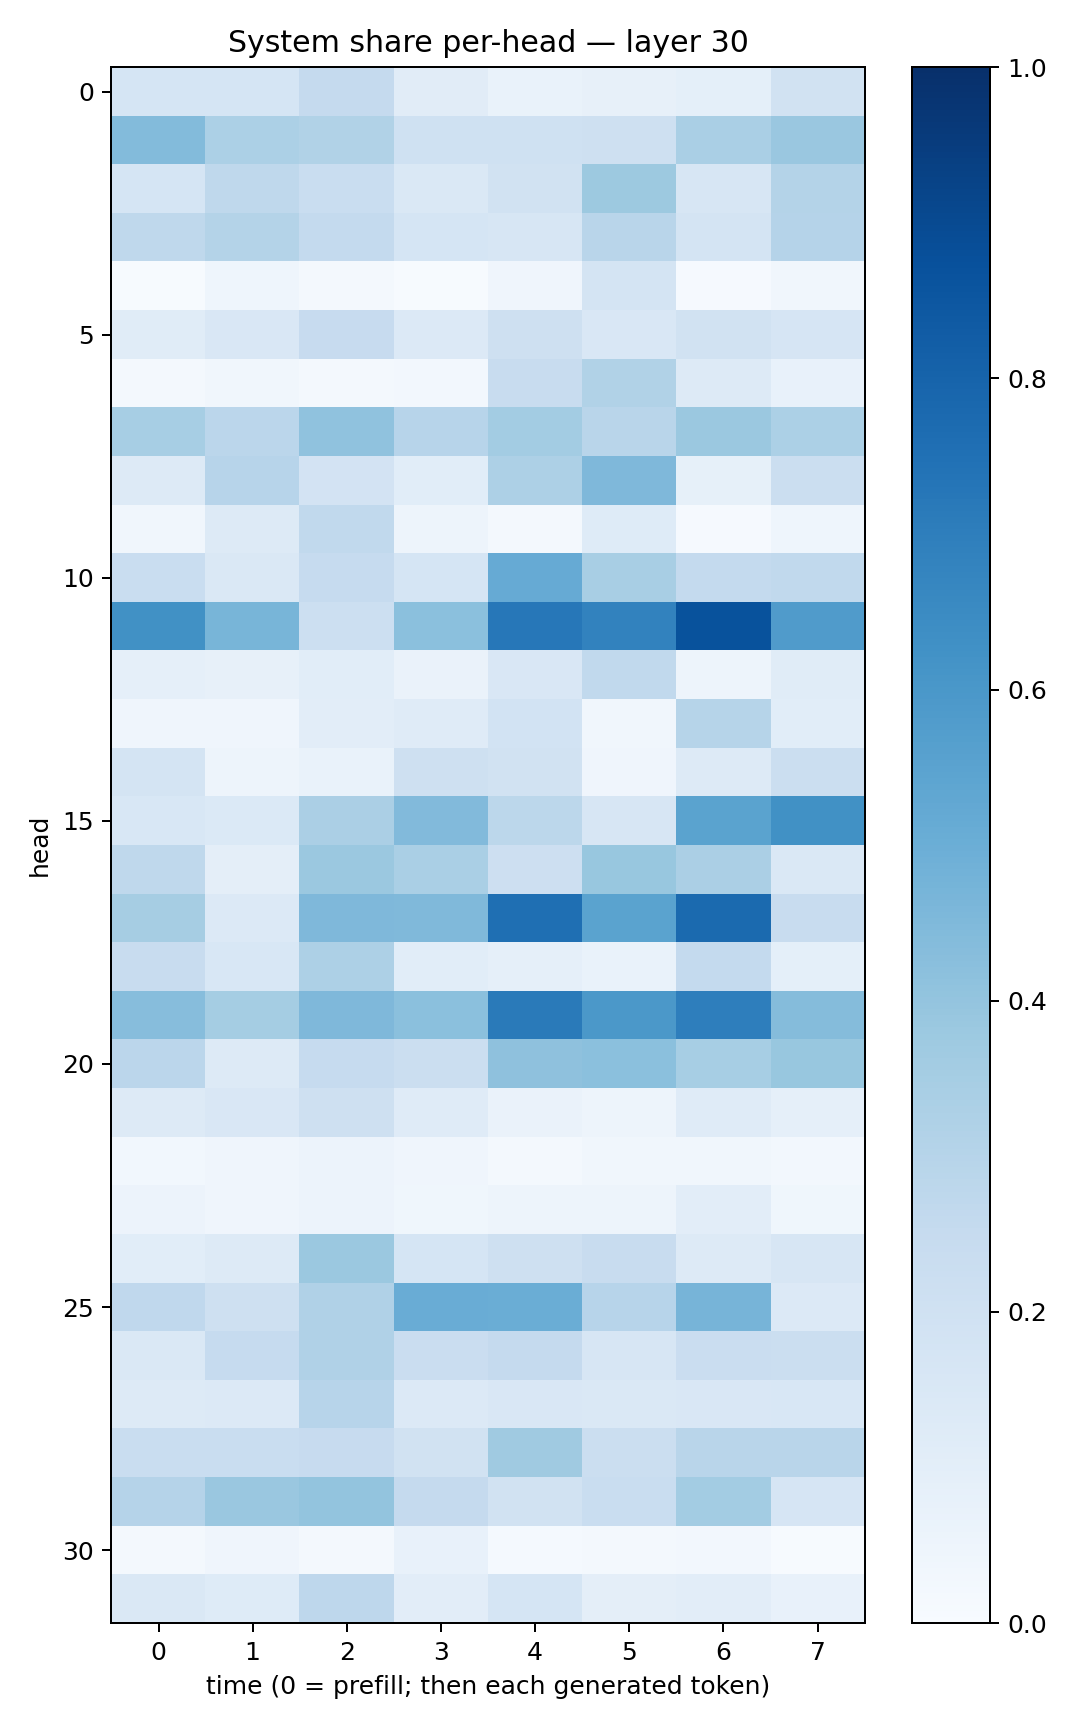

The file beside this chart, header and first rows:
0.1707899, 0.1687764, 0.2505942, 0.112250514, 0.069808476, 0.08076831, 0.09318773, 0.19056652
0.4376, 0.3307, 0.3141, 0.2022, 0.1994, 0.2047, 0.3384, 0.3833
0.1701, 0.2721, 0.2326, 0.1426, 0.1913, 0.3761, 0.1593, 0.3062
0.2709, 0.3079, 0.2544, 0.1683, 0.1627, 0.2924, 0.1745, 0.3019
0.00628, 0.04408, 0.01592, 0.007573, 0.04205, 0.1742, 0.01093, 0.03259
0.1135, 0.15, 0.2448, 0.1352, 0.2099, 0.1509, 0.1948, 0.1677
0.0163, 0.03181, 0.01919, 0.02635, 0.2357, 0.3128, 0.1284, 0.07244
0.3467, 0.2821, 0.4092, 0.2935, 0.3584, 0.2896, 0.3809, 0.3288
0.1269, 0.2968, 0.183, 0.1065, 0.3277, 0.45, 0.08203, 0.2265
0.03498, 0.1318, 0.2627, 0.05075, 0.01645, 0.1241, 0.007955, 0.04549
0.2335, 0.1484, 0.2476, 0.1683, 0.5127, 0.3406, 0.2541, 0.2632
0.6257, 0.466, 0.2158, 0.4216, 0.7261, 0.6831, 0.8677, 0.5793
0.0877, 0.07839, 0.1072, 0.06602, 0.1486, 0.2645, 0.04834, 0.1155
0.04039, 0.04141, 0.1046, 0.12, 0.1838, 0.03295, 0.2999, 0.109
0.1723, 0.04833, 0.06696, 0.2092, 0.189, 0.03972, 0.1293, 0.2212
0.1557, 0.1406, 0.3329, 0.4439, 0.2793, 0.1569, 0.5506, 0.6277
0.2704, 0.09392, 0.3815, 0.3367, 0.2147, 0.3886, 0.335, 0.1466
0.3508, 0.1346, 0.4515, 0.449, 0.7549, 0.5472, 0.7765, 0.2421
0.2383, 0.1541, 0.3265, 0.1061, 0.08616, 0.06752, 0.2555, 0.09203
0.4336, 0.3553, 0.4495, 0.4203, 0.7132, 0.5946, 0.6978, 0.4349
0.2846, 0.1275, 0.2496, 0.2202, 0.4127, 0.4184, 0.3467, 0.389
0.1278, 0.1501, 0.2092, 0.1181, 0.0642, 0.04735, 0.1192, 0.08659
0.03122, 0.04089, 0.05567, 0.03979, 0.01859, 0.03501, 0.03345, 0.02388
0.05757, 0.04242, 0.05592, 0.03785, 0.04763, 0.04951, 0.1042, 0.03774
0.1082, 0.1319, 0.3816, 0.1699, 0.2053, 0.2399, 0.1277, 0.159
0.2691, 0.2082, 0.3192, 0.5056, 0.5005, 0.2947, 0.4688, 0.1331
0.1436, 0.2491, 0.3166, 0.2266, 0.2512, 0.1625, 0.2295, 0.2255
0.1263, 0.1366, 0.2962, 0.1357, 0.1519, 0.1476, 0.1519, 0.1533
0.2338, 0.2323, 0.2429, 0.189, 0.3689, 0.222, 0.2912, 0.2893
0.302, 0.3862, 0.3993, 0.2502, 0.1942, 0.2334, 0.3559, 0.1647
0.01656, 0.03982, 0.02156, 0.07615, 0.01221, 0.01915, 0.02689, 0.007574
0.1411, 0.1234, 0.2773, 0.1039, 0.1698, 0.09554, 0.1032, 0.07774
